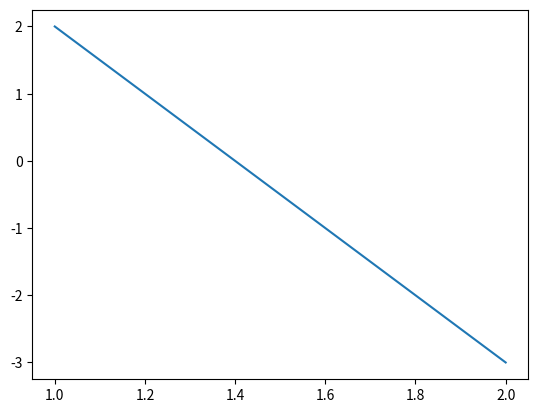

Here is the Python script that generated this plot: (Note: this script raises an exception after producing the figure.)
import matplotlib.pyplot as plt
import numpy as np

def jedPravca(P,Q):
    a= Q[1]- P[1]
    b= P[0] - Q[0]
    c= a*(P[0]) + b*(P[1])
    if (b<0):
        print("Jednadzba pravca:", a, "x - ", b, "y =", c, "\n")
    else:
        print("Jednadzba pravca:", a, "x + ", b, "y =", c, "\n")
    xpoints= np.array([P[0], Q[0]])
    ypoints= np.array ([P[1], Q[1]])

    plt.plot(xpoints,ypoints)

    p= input("Zelite li prikazati graf? (y/n)")

    if p== "y":
        plt.show()
    else:
        p=input("želite li spremiti graf u PDF obliku? (y/n)")

        if p== "y":
            ime= input("unesite ime pdf-a:")
            plt.savefig(ime+ ".pdf")

P= [1,2]
Q= [2, -3]
jedPravca(P,Q)
